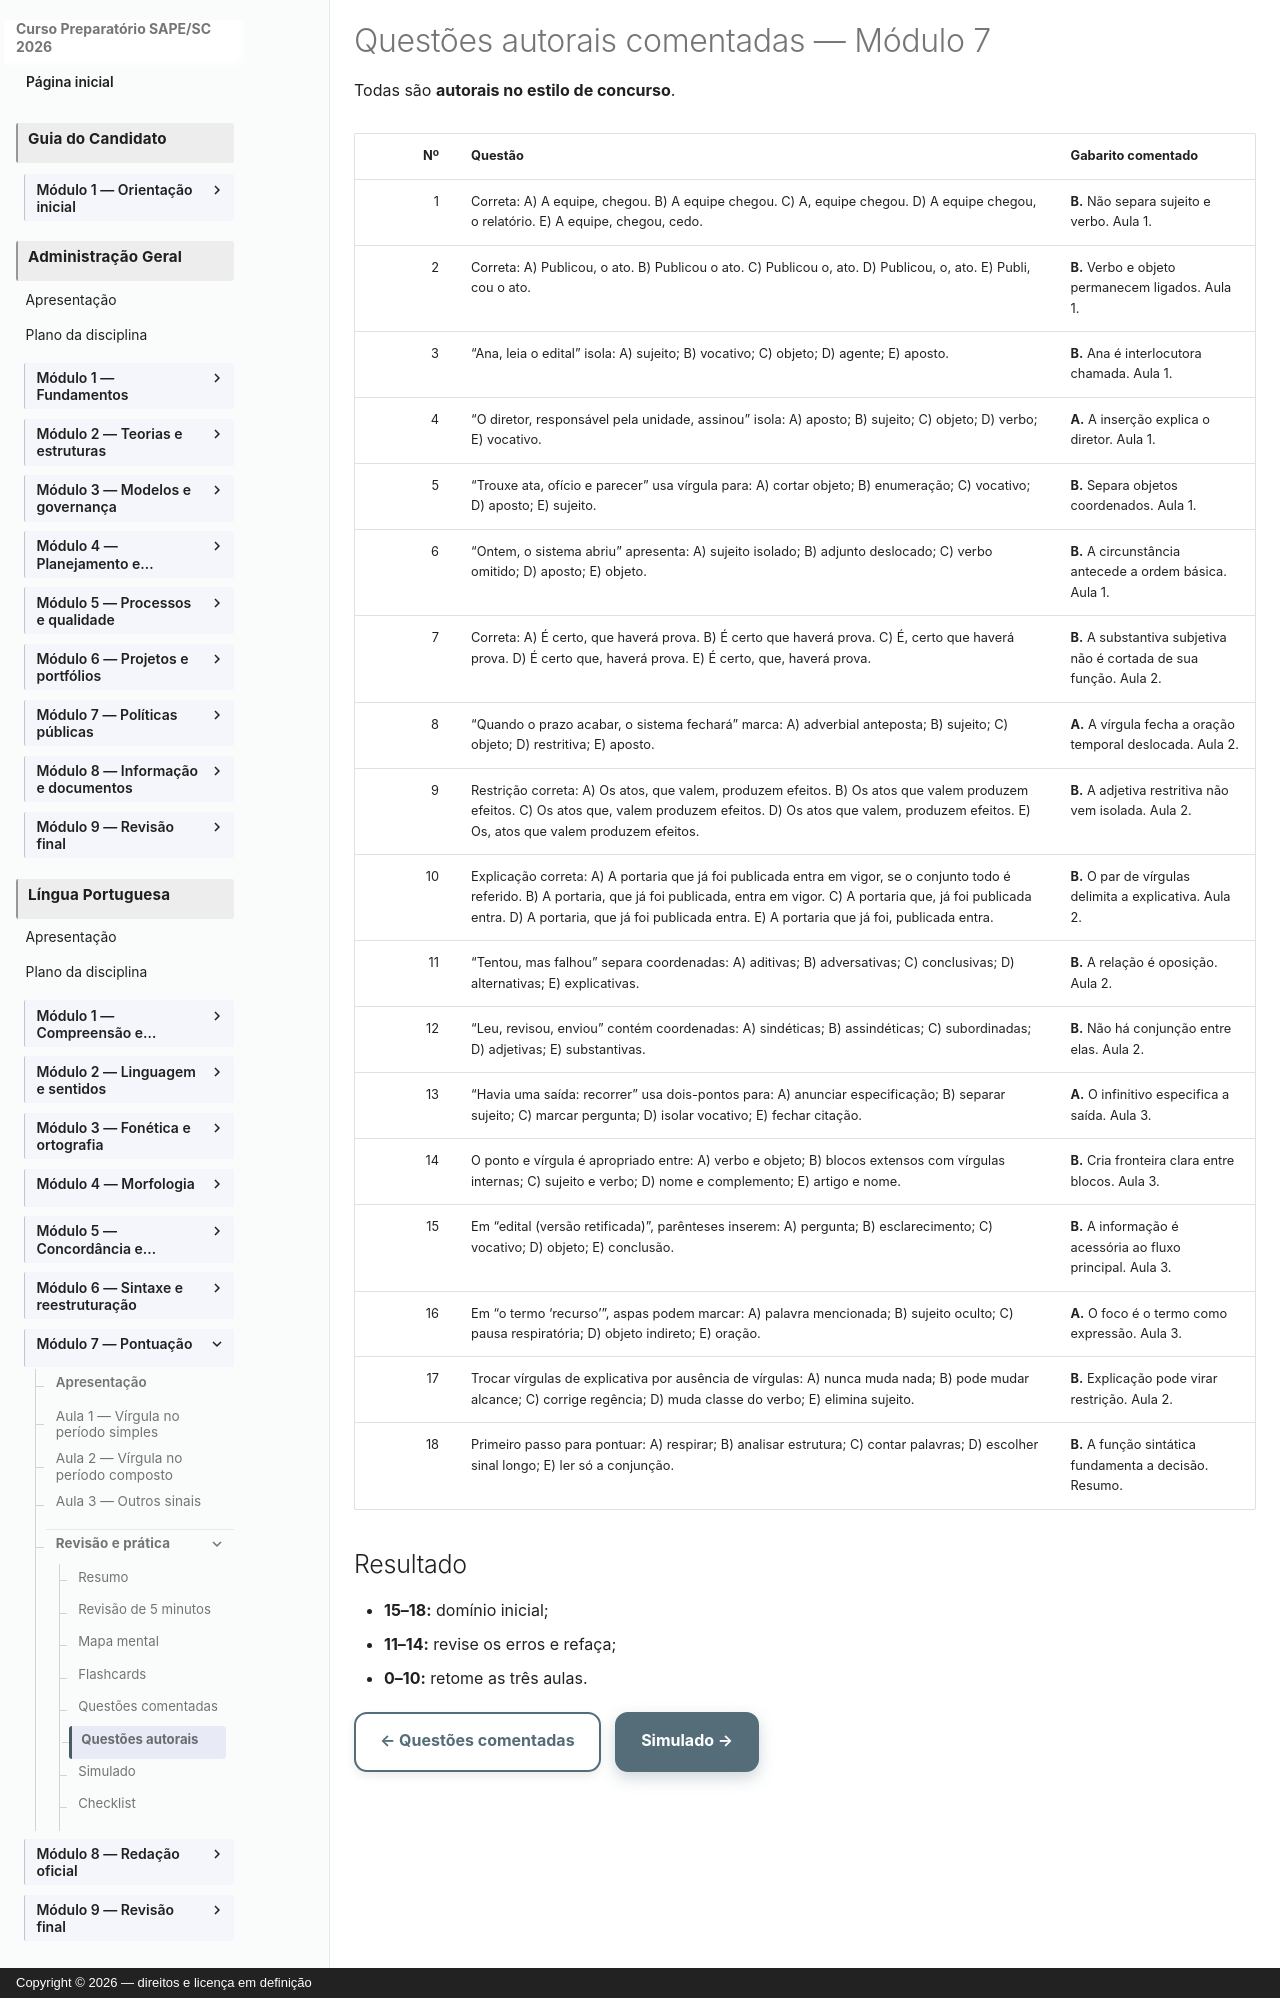

repository: vmedinax/curso-sape-sc-2026 · page: 01-portugues/modulo-07-questoes-autorais/index.html · generator: mkdocs · copyright: Copyright © 2026 — direitos e licença em definição

---
title: Questões autorais comentadas — Módulo 7
description: Dezoito questões inéditas de pontuação.
status: draft
last_reviewed: 2026-08-04
---

# Questões autorais comentadas — Módulo 7

Todas são **autorais no estilo de concurso**.

| Nº | Questão | Gabarito comentado |
|---:|---|---|
| 1 | Correta: A) A equipe, chegou. B) A equipe chegou. C) A, equipe chegou. D) A equipe chegou, o relatório. E) A equipe, chegou, cedo. | **B.** Não separa sujeito e verbo. Aula 1. |
| 2 | Correta: A) Publicou, o ato. B) Publicou o ato. C) Publicou o, ato. D) Publicou, o, ato. E) Publi, cou o ato. | **B.** Verbo e objeto permanecem ligados. Aula 1. |
| 3 | “Ana, leia o edital” isola: A) sujeito; B) vocativo; C) objeto; D) agente; E) aposto. | **B.** Ana é interlocutora chamada. Aula 1. |
| 4 | “O diretor, responsável pela unidade, assinou” isola: A) aposto; B) sujeito; C) objeto; D) verbo; E) vocativo. | **A.** A inserção explica o diretor. Aula 1. |
| 5 | “Trouxe ata, ofício e parecer” usa vírgula para: A) cortar objeto; B) enumeração; C) vocativo; D) aposto; E) sujeito. | **B.** Separa objetos coordenados. Aula 1. |
| 6 | “Ontem, o sistema abriu” apresenta: A) sujeito isolado; B) adjunto deslocado; C) verbo omitido; D) aposto; E) objeto. | **B.** A circunstância antecede a ordem básica. Aula 1. |
| 7 | Correta: A) É certo, que haverá prova. B) É certo que haverá prova. C) É, certo que haverá prova. D) É certo que, haverá prova. E) É certo, que, haverá prova. | **B.** A substantiva subjetiva não é cortada de sua função. Aula 2. |
| 8 | “Quando o prazo acabar, o sistema fechará” marca: A) adverbial anteposta; B) sujeito; C) objeto; D) restritiva; E) aposto. | **A.** A vírgula fecha a oração temporal deslocada. Aula 2. |
| 9 | Restrição correta: A) Os atos, que valem, produzem efeitos. B) Os atos que valem produzem efeitos. C) Os atos que, valem produzem efeitos. D) Os atos que valem, produzem efeitos. E) Os, atos que valem produzem efeitos. | **B.** A adjetiva restritiva não vem isolada. Aula 2. |
| 10 | Explicação correta: A) A portaria que já foi publicada entra em vigor, se o conjunto todo é referido. B) A portaria, que já foi publicada, entra em vigor. C) A portaria que, já foi publicada entra. D) A portaria, que já foi publicada entra. E) A portaria que já foi, publicada entra. | **B.** O par de vírgulas delimita a explicativa. Aula 2. |
| 11 | “Tentou, mas falhou” separa coordenadas: A) aditivas; B) adversativas; C) conclusivas; D) alternativas; E) explicativas. | **B.** A relação é oposição. Aula 2. |
| 12 | “Leu, revisou, enviou” contém coordenadas: A) sindéticas; B) assindéticas; C) subordinadas; D) adjetivas; E) substantivas. | **B.** Não há conjunção entre elas. Aula 2. |
| 13 | “Havia uma saída: recorrer” usa dois-pontos para: A) anunciar especificação; B) separar sujeito; C) marcar pergunta; D) isolar vocativo; E) fechar citação. | **A.** O infinitivo especifica a saída. Aula 3. |
| 14 | O ponto e vírgula é apropriado entre: A) verbo e objeto; B) blocos extensos com vírgulas internas; C) sujeito e verbo; D) nome e complemento; E) artigo e nome. | **B.** Cria fronteira clara entre blocos. Aula 3. |
| 15 | Em “edital (versão retificada)”, parênteses inserem: A) pergunta; B) esclarecimento; C) vocativo; D) objeto; E) conclusão. | **B.** A informação é acessória ao fluxo principal. Aula 3. |
| 16 | Em “o termo ‘recurso’”, aspas podem marcar: A) palavra mencionada; B) sujeito oculto; C) pausa respiratória; D) objeto indireto; E) oração. | **A.** O foco é o termo como expressão. Aula 3. |
| 17 | Trocar vírgulas de explicativa por ausência de vírgulas: A) nunca muda nada; B) pode mudar alcance; C) corrige regência; D) muda classe do verbo; E) elimina sujeito. | **B.** Explicação pode virar restrição. Aula 2. |
| 18 | Primeiro passo para pontuar: A) respirar; B) analisar estrutura; C) contar palavras; D) escolher sinal longo; E) ler só a conjunção. | **B.** A função sintática fundamenta a decisão. Resumo. |

## Resultado

- **15–18:** domínio inicial;
- **11–14:** revise os erros e refaça;
- **0–10:** retome as três aulas.

[← Questões comentadas](modulo-07-questoes-comentadas.md){ .md-button } [Simulado →](modulo-07-simulado.md){ .md-button .md-button--primary }
